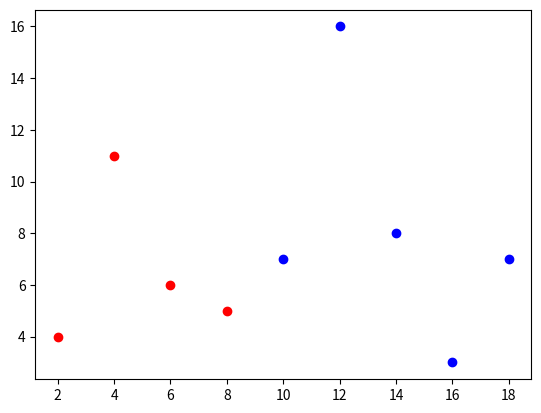

This chart was generated by the following Python code:
import numpy as np
import matplotlib.pyplot as plt
x_data = np.array([[2, 4], [4, 11], [6, 6], [8, 5], [10, 7], [12, 16], [14, 8], [16, 3], [18, 7]])
t_data = np.array([0, 0, 0, 0, 1, 1, 1, 1, 1]).reshape(9, 1)

print("x_data.shape = ", x_data.shape, ", t_data.shape = ", t_data.shape)

W = np.random.rand(2,1)
b = np.random.rand(1)
print("W = ", W, ", W.shape = ", W.shape, ", b = ", b, ", b.shape = ", b.shape)


def sigmoid(x):
    return 1 / (1 + np.exp(-x))


def loss_func(x, t):
    delta = 1e-7  # log 무한대 발산 방지

    z = np.dot(x, W) + b
    y = sigmoid(z)

    # cross-entropy
    return -np.sum(t * np.log(y + delta) + (1 - t) * np.log((1 - y) + delta))


def numerical_derivative(f, x):
    delta_x = 1e-4  # 0.0001
    grad = np.zeros_like(x)

    it = np.nditer(x, flags=['multi_index'], op_flags=['readwrite'])

    while not it.finished:
        idx = it.multi_index
        tmp_val = x[idx]
        x[idx] = float(tmp_val) + delta_x
        fx1 = f(x)  # f(x+delta_x)

        x[idx] = tmp_val - delta_x
        fx2 = f(x)  # f(x-delta_x)
        grad[idx] = (fx1 - fx2) / (2 * delta_x)

        x[idx] = tmp_val
        it.iternext()

    return grad


# 손실함수 값 계산 함수
# 입력변수 x, t : numpy type
def error_val(x, t):
    delta = 1e-7  # log 무한대 발산 방지

    z = np.dot(x, W) + b
    y = sigmoid(z)

    # cross-entropy
    return -np.sum(t * np.log(y + delta) + (1 - t) * np.log((1 - y) + delta))


# 학습을 마친 후, 임의의 데이터에 대해 미래 값 예측 함수
# 입력변수 x : numpy type
def predict(x):
    z = np.dot(x, W) + b
    y = sigmoid(z)

    if y > 0.5:
        result = 1  # True
    else:
        result = 0  # False

    return y, result


learning_rate = 1e-2  # 발산하는 경우, 1e-3 ~ 1e-6 등으로 바꾸어서 실행

f = lambda x: loss_func(x_data, t_data)  # f(x) = loss_func(x_data, t_data)

print("Initial error value = ", error_val(x_data, t_data), "Initial W = ", W, "\n", ", b = ", b)

for step in range(80001):

    W -= learning_rate * numerical_derivative(f, W)

    b -= learning_rate * numerical_derivative(f, b)

    if (step % 400 == 0):
        print("step = ", step, "error value = ", error_val(x_data, t_data), "W = ", W, ", b = ", b)


test_data = np.array([3, 17]) # (예습, 복습) = (3, 17) => Fail (0)

print(predict(test_data))

test_data = np.array([5, 8]) # (예습, 복습) = (5, 8) => Fail (0)

print(predict(test_data))

test_data = np.array([7, 21]) # (예습, 복습) = (7, 21) => Pass (1)

print(predict(test_data))

test_data = np.array([12, 0])  # (예습, 복습) = (12, 0) => Pass (1)

print(predict(test_data))

x_0 = []
y_0 = []
x_1 = []
y_1 = []
for i, j in enumerate(t_data):
    print(i, j)
    if j == 0:
        x_0.append(x_data[i][0])
        y_0.append(x_data[i][1])
    elif j == 1:
        x_1.append(x_data[i][0])
        y_1.append(x_data[i][1])


plt.scatter(x_0, y_0, color='red')
plt.scatter(x_1, y_1, color='blue')
plt.show()